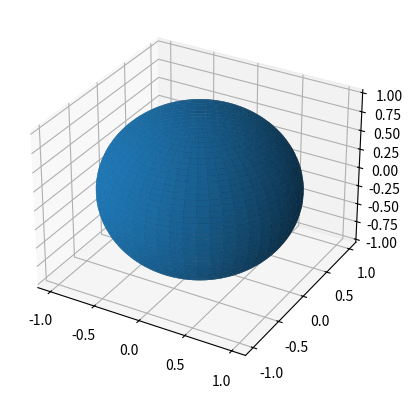

Write the Python code that produced this figure.
'''
========================
3D surface (solid color)
========================

Demonstrates a very basic plot of a 3D surface using a solid color.
'''

from mpl_toolkits.mplot3d import Axes3D
import matplotlib.pyplot as plt
import numpy as np

if __name__ == "__main__":
    fig = plt.figure()
    ax = fig.add_subplot(111, projection='3d')

    # Make data
    u = np.linspace(0, 2 * np.pi, 100)
    v = np.linspace(0, np.pi, 100)

    x = np.outer(np.cos(u), np.sin(v))
    y = np.outer(np.sin(u), np.sin(v))
    z = np.outer(np.ones(np.size(u)), np.cos(v))

    # Plot the surface
    ax.plot_surface(x, y, z)

    plt.show()
